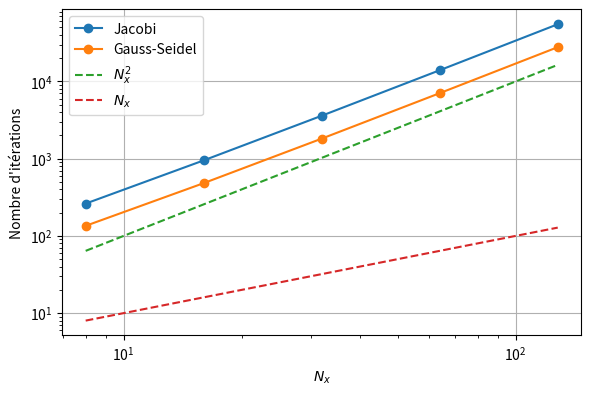

Recreate this plot in Python.
import numpy as np
import matplotlib.pyplot as plt

N_list = np.array([8, 16, 32, 64, 128])
h_list = np.zeros(N_list.size)
for i, N in enumerate(N_list):
    h_list[i] = 1/(N_list[i]+1)


iter_list_J = np.array([262, 950, 3596, 13968, 55035])
iter_list_GS = np.array([135, 482, 1817, 7051, 27774])

fig, ax = plt.subplots(figsize=(6,4),dpi=250)


ax.plot(N_list, iter_list_J, '-o', label='Jacobi')
ax.plot(N_list, iter_list_GS, '-o', label='Gauss-Seidel')
ax.plot(N_list, N_list**2, '--', label='$N_x^2$')
ax.plot(N_list, N_list, '--', label='$N_x$')

ax.set_xlabel('$N_x$')
ax.set_ylabel("Nombre d'itérations")
ax.legend()
ax.grid()
ax.loglog()
plt.tight_layout()
plt.show()

